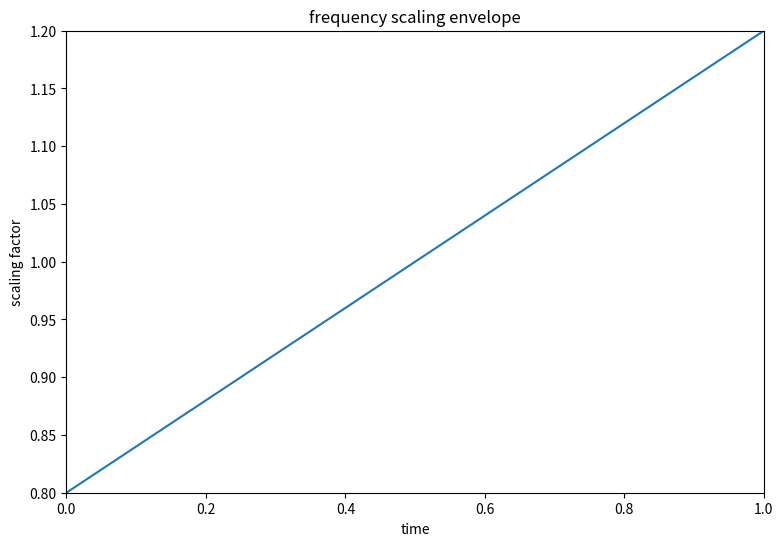

Write Python code to recreate this figure.
# matplotlib without any blocking GUI
import matplotlib as mpl

mpl.use('Agg')
import matplotlib.pyplot as plt
import numpy as np

freqScaling = np.array([0, .8, 1, 1.2])
plt.figure(1, figsize=(9, 6))

plt.plot(freqScaling[::2], freqScaling[1::2], lw=1.5)
plt.autoscale(tight=True)
# plt.axis([0,x.size/float(fs),min(x),max(x)])
plt.title('frequency scaling envelope')
plt.xlabel('time')
plt.ylabel('scaling factor')
plt.autoscale(tight=True)
plt.savefig('freqscale.png')
